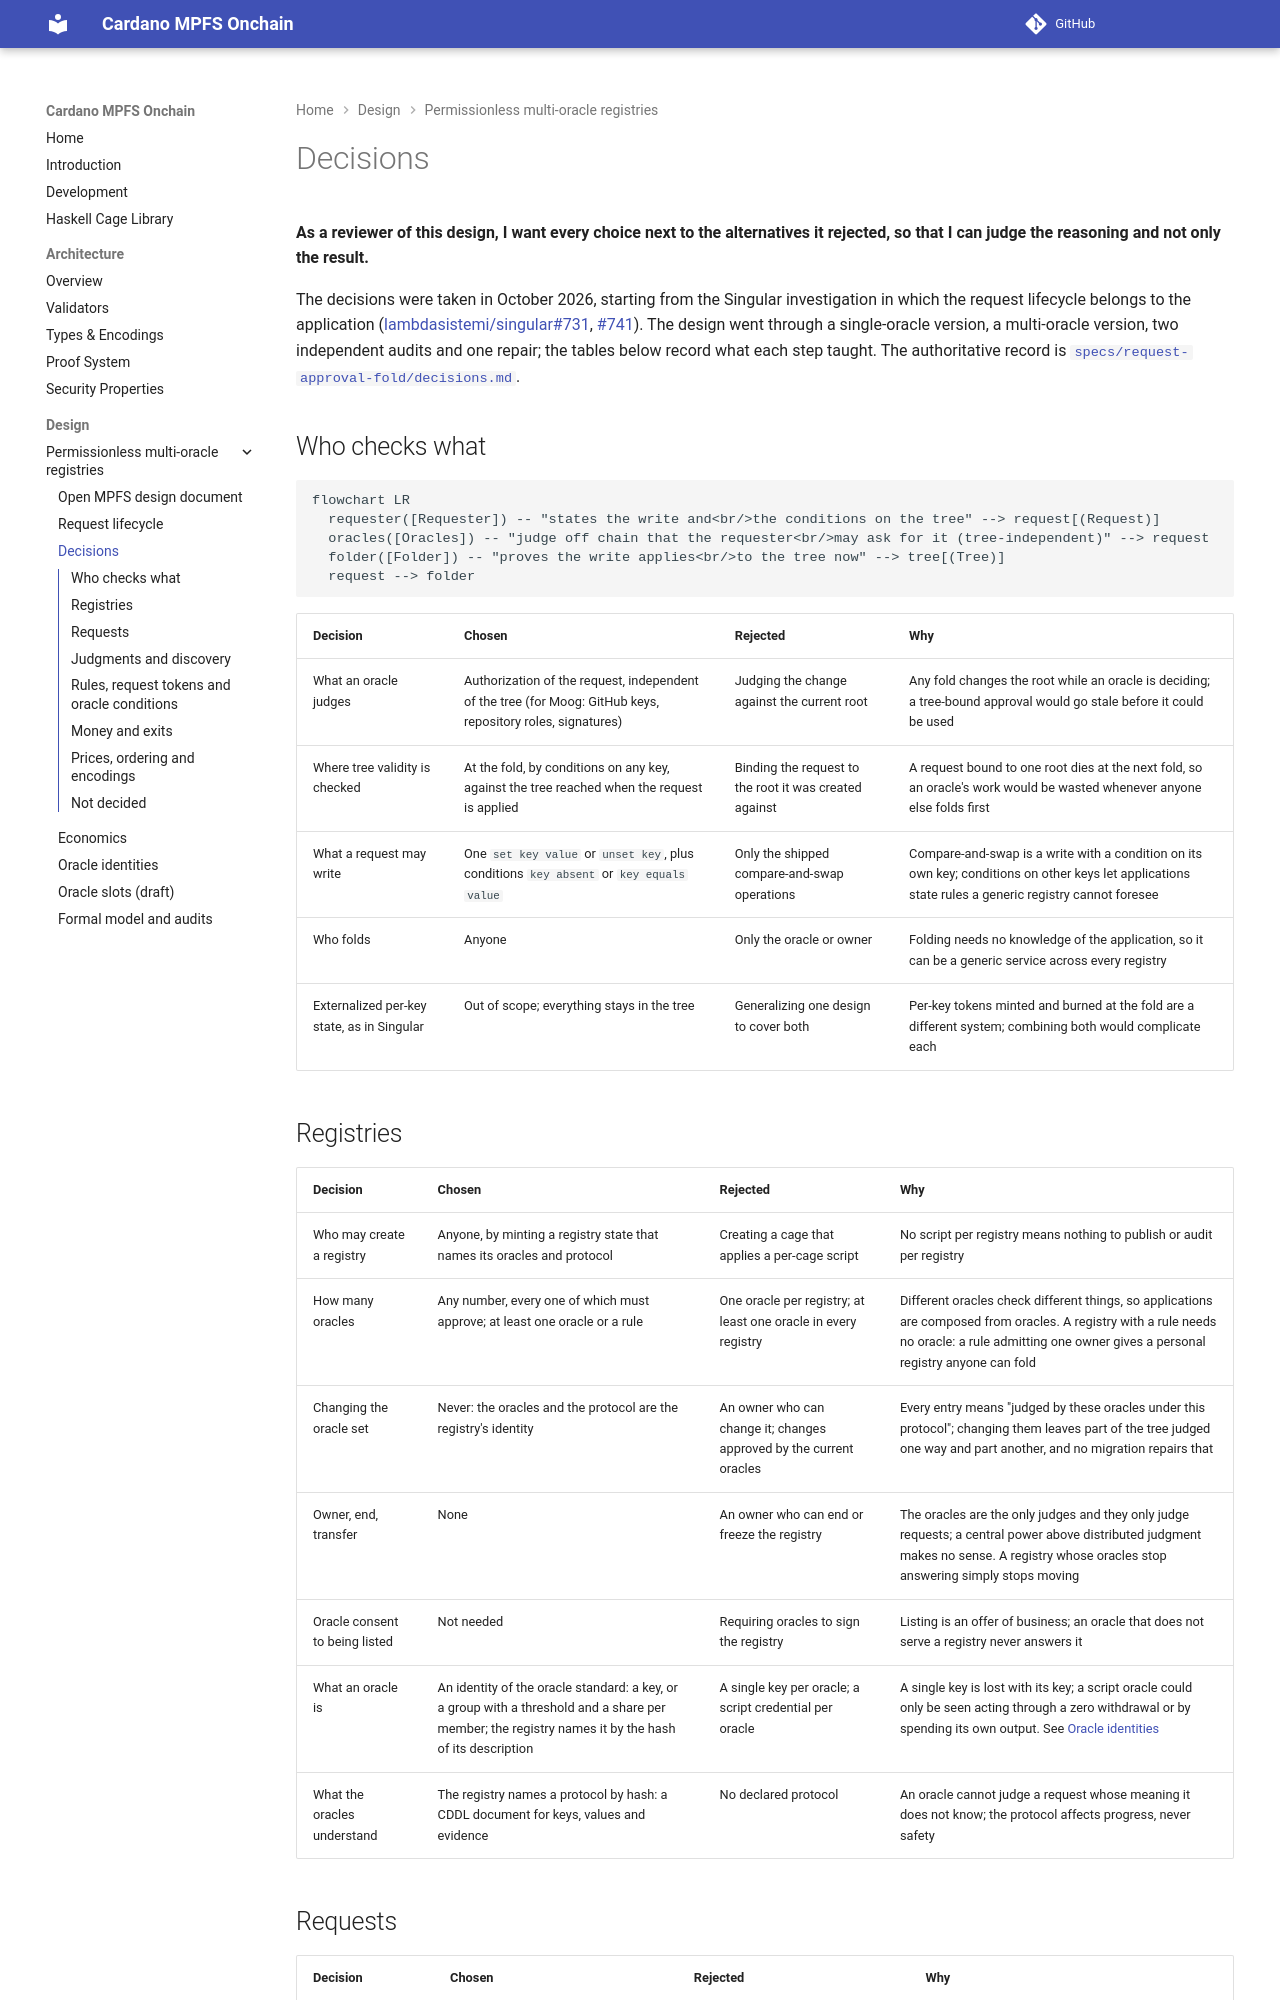

repository: cardano-foundation/cardano-mpfs-onchain · page: design/registries/decisions/index.html · generator: mkdocs

# Decisions

**As a reviewer of this design, I want every choice next to the alternatives
it rejected, so that I can judge the reasoning and not only the result.**

The decisions were taken in October 2026, starting from the Singular
investigation in which the request lifecycle belongs to the application
([lambdasistemi/singular#731](https://github.com/lambdasistemi/singular/issues/731),
[#741](https://github.com/lambdasistemi/singular/issues/741)). The design went
through a single-oracle version, a multi-oracle version, two independent
audits and one repair; the tables below record what each step taught. The
authoritative record is
[`specs/request-approval-fold/decisions.md`](https://github.com/cardano-foundation/cardano-mpfs-onchain/blob/main/specs/request-approval-fold/decisions.md).

## Who checks what

```mermaid
flowchart LR
  requester([Requester]) -- "states the write and<br/>the conditions on the tree" --> request[(Request)]
  oracles([Oracles]) -- "judge off chain that the requester<br/>may ask for it (tree-independent)" --> request
  folder([Folder]) -- "proves the write applies<br/>to the tree now" --> tree[(Tree)]
  request --> folder
```

| Decision | Chosen | Rejected | Why |
|---|---|---|---|
| What an oracle judges | Authorization of the request, independent of the tree (for Moog: GitHub keys, repository roles, signatures) | Judging the change against the current root | Any fold changes the root while an oracle is deciding; a tree-bound approval would go stale before it could be used |
| Where tree validity is checked | At the fold, by conditions on any key, against the tree reached when the request is applied | Binding the request to the root it was created against | A request bound to one root dies at the next fold, so an oracle's work would be wasted whenever anyone else folds first |
| What a request may write | One `set key value` or `unset key`, plus conditions `key absent` or `key equals value` | Only the shipped compare-and-swap operations | Compare-and-swap is a write with a condition on its own key; conditions on other keys let applications state rules a generic registry cannot foresee |
| Who folds | Anyone | Only the oracle or owner | Folding needs no knowledge of the application, so it can be a generic service across every registry |
| Externalized per-key state, as in Singular | Out of scope; everything stays in the tree | Generalizing one design to cover both | Per-key tokens minted and burned at the fold are a different system; combining both would complicate each |

## Registries

| Decision | Chosen | Rejected | Why |
|---|---|---|---|
| Who may create a registry | Anyone, by minting a registry state that names its oracles and protocol | Creating a cage that applies a per-cage script | No script per registry means nothing to publish or audit per registry |
| How many oracles | Any number, every one of which must approve; at least one oracle or a rule | One oracle per registry; at least one oracle in every registry | Different oracles check different things, so applications are composed from oracles. A registry with a rule needs no oracle: a rule admitting one owner gives a personal registry anyone can fold |
| Changing the oracle set | Never: the oracles and the protocol are the registry's identity | An owner who can change it; changes approved by the current oracles | Every entry means "judged by these oracles under this protocol"; changing them leaves part of the tree judged one way and part another, and no migration repairs that |
| Owner, end, transfer | None | An owner who can end or freeze the registry | The oracles are the only judges and they only judge requests; a central power above distributed judgment makes no sense. A registry whose oracles stop answering simply stops moving |
| Oracle consent to being listed | Not needed | Requiring oracles to sign the registry | Listing is an offer of business; an oracle that does not serve a registry never answers it |
| What an oracle is | An identity of the oracle standard: a key, or a group with a threshold and a share per member; the registry names it by the hash of its description | A single key per oracle; a script credential per oracle | A single key is lost with its key; a script oracle could only be seen acting through a zero withdrawal or by spending its own output. See [Oracle identities](oracles.md) |
| What the oracles understand | The registry names a protocol by hash: a CDDL document for keys, values and evidence | No declared protocol | An oracle cannot judge a request whose meaning it does not know; the protocol affects progress, never safety |
